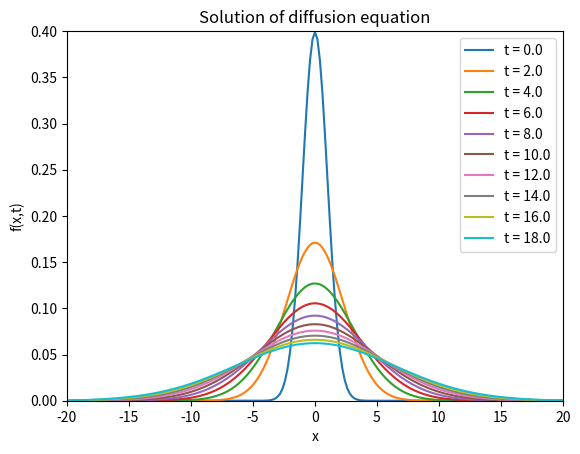

Generate this figure with matplotlib:
# coding: utf-8

import numpy as np
#import scipy as sp
from scipy.integrate import odeint
import matplotlib.pyplot as plt
import math as m


"""
diffusion equation
∂f(x,t)/∂t = ∂^2f(x,t)/∂x^2
↓
n+1 simultaneous differential equation for f0 ~ fn
where fk = f(k*dx,t), dx = L/N

df0/dt = D/dx^2*(f1 - 2*f0)
df1/dt = D/dx^2*(f2 - 2f1 + f0)
...
dfk/dt = D/dx^2*(f(k+1) - 2fk + f(k-1))
...
df(n-1)/dt = D/dx^2*(fn - 2f(n-1) + f(n-2))
dfn/dt = d/dx^2*(-2*fn + f(n-1))

"""


# set differential equation
def equation(f, t=0, D=1.0, N=200, L=50.0):
    dx = L/N
    gamma = D/dx/dx
    arr = []

    """ f0 """
    arr.append(gamma*(f[1]-2*f[0]))
    """ f1 ~ fN-1 """
    arr += [gamma*(f[i+1]-2*f[i]+f[i-1]) for i in range(1, N)]
    """ fN """
    arr.append(gamma*(-2*f[N]+f[N-1]))

    return np.array(arr)

# set initial function
gaussian = lambda x, D=1: (2*m.pi)**(-0.5)*m.exp(-0.5/D*x**2)


def main():
    # initial parameter(optional)
    D, N, L = 1.0, 200, 40.0
    args = (D, N, L)

    # coordinate
    x_div = N+1
    q = np.linspace(-L/2, L/2, x_div)

    # initial value for each fk
    fk_0 = np.array([gaussian(x, D) for x in q])

    # time
    t_max, t_div = 20.0, 10
    t = np.linspace(0, t_max, t_div)

    # solve
    trajectories = odeint(equation, fk_0, t, args, Dfun=None)
    # trajectories = odeint(f, y0, t, Dfun=None)
    # print(trajectories)

    # plot
    for i in range(t_div):
        l = "t = " + str(t_max*float(i)/t_div)
        plt.plot(q, trajectories[i], label=l)

    plt.xlim(-L/2, L/2)
    plt.ylim(0, 0.4)
    plt.xlabel("x")
    plt.ylabel("f(x,t)")
    plt.title("Solution of diffusion equation")
    plt.legend()
    plt.show()

if __name__ == "__main__":
    main()
